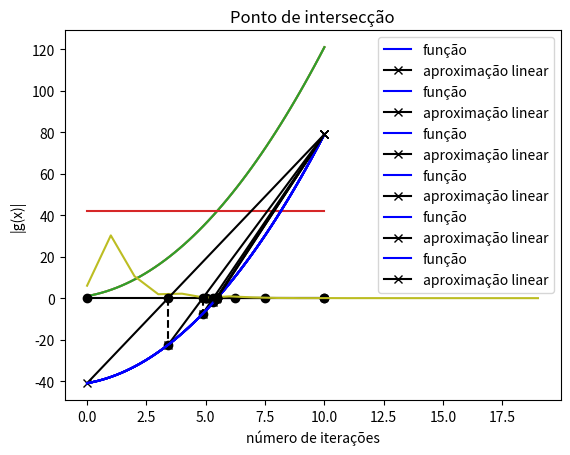

Python code for this plot: (Note: this script raises an exception after producing the figure.)
# Definimos a nossa função de teste e o valor de y
def f(x):
    return x*x + 2*x + 1

# Queremos encontrar o valor de x para o qual f(x) = y0
y0 = 42

import numpy as np
import matplotlib.pyplot as plt

% matplotlib inline

X = np.linspace(0, 10)   # cria uma sequência de números começando em zero e terminando em 10
Y = f(X)

print('X:', X)
print('Y:', Y)

plt.plot(X, Y)

plt.plot(X, Y)
plt.title('Busca de zero de funções')  # define um título
plt.xlabel('argumento')                # nome para eixo x
plt.ylabel('valor de f(x)')            # nome para eixo y

plt.plot(X, Y)                # f(x)
plt.plot([0, 10], [y0, y0])   # função horizontal
plt.title('Ponto de intersecção')

for i in range(25):
    x = 5 + i / 25
    print('%2d) x: %.2f;   f(x)-y0 = %6.3f' %(i, x, f(x) - y0))

# Definimos g(x), a função que queremos encontrar os zeros.
def g(x):
    return f(x) - y0

# Nosso intervalo de busca inicial é entre 0 e 10
# (No método de força bruta, usamos entre 5 e 6. Vamos utilizar
# um intervalo maior só por segurança.)
x0, x1 = 0, 10

# Verificamos os valores de g(x) para descobrir quem é xa e xb.
# No nosso caso sabemos que xa = x0 e xb = x1, mas caso a função
# seja decrescescente no intervalo, esta relação se inverte
g0, g1 = g(x0), g(x1)
if g0 < g1:
    xa, xb = x0, x1
    ga, gb = g0, g1
else:
    xa, xb = x1, x0
    ga, gb = g1, g0

plt.plot(X, Y - y0)
plt.plot([xa, xb], [0, 0], 'ko-')     # 'k-' é uma linha (-) preta (k, de black) com círculos (o)

xmed = (xa + xb) / 2
gmed = g(xmed)
print(gmed)

xa = xmed
ga = gmed

plt.plot(X, Y - y0)
plt.plot([xa, xb], [0, 0], 'ko-')

xmed = (xa + xb) / 2
gmed = g(xmed)


xb = xmed
gb = gmed

plt.plot(X, Y - y0)
plt.plot([xa, xb], [0, 0], 'ko-')

xmed = (xa + xb) / 2
gmed = g(xmed)
if gmed <= 0:
    xa, ga = xmed, gmed
else:
    xb, gb = xmed, gmed

print('intervalo:', xa, xb)
plt.plot(X, Y - y0)
plt.plot([xa, xb], [0, 0], 'ko-')

# Reseta o intervalo inicial (vamos começar do zero)
x0, x1 = 0, 10

# Calcula xa/ga e xb/gb
g0, g1 = g(x0), g(x1)
if g0 < g1:
    xa, xb = x0, x1
    ga, gb = g0, g1
else:
    xa, xb = x1, x0
    ga, gb = g1, g0

# Atualiza 20 vezes o intervalo
for i in range(20):
    xmed = (xa + xb) / 2
    gmed = g(xmed)
    if gmed <= 0:
        xa, ga = xmed, gmed
    else:
        xb, gb = xmed, gmed
        
    print('%2d) centro: %.6f,  g(x): %9.2e' % (i, xmed, gmed))

# Reseta o intervalo inicial (vamos começar do zero)
x0, x1 = 0, 10

# Calcula xa/ga e xb/gb
g0, g1 = g(x0), g(x1)
if g0 < g1:
    xa, xb = x0, x1
    ga, gb = g0, g1
else:
    xa, xb = x1, x0
    ga, gb = g1, g0

# Atualiza 20 vezes o intervalo
g_lista = []
for i in range(20):
    xmed = (xa + xb) / 2
    gmed = g(xmed)
    if gmed <= 0:
        xa, ga = xmed, gmed
    else:
        xb, gb = xmed, gmed
        
    g_lista.append(abs(gmed))
    
plt.plot(g_lista)
plt.xlabel('número de iterações')
plt.ylabel('|g(x)|')

# Define tolerâncias
x_tol = 1e-6
y_tol = 1e-6

# Reseta o intervalo inicial (vamos começar do zero)
x0, x1 = 0, 10

# Calcula xa/ga e xb/gb
g0, g1 = g(x0), g(x1)
if g0 < g1:
    xa, xb = x0, x1
    ga, gb = g0, g1
else:
    xa, xb = x1, x0
    ga, gb = g1, g0

# Atualiza o intervalo até atingir o critério de parada
n_iter = 0
while True:
    n_iter += 1
    xmed = (xa + xb) / 2
    gmed = g(xmed)
    if gmed <= 0:
        xa, ga = xmed, gmed
    else:
        xb, gb = xmed, gmed
        
    if abs(xb - xa) < x_tol or abs(gmed) < y_tol:
        break

xmed = (xa + xb) / 2
print('número de iterações: %s' % n_iter)
print('xa, xb: %.7f, %.7f' % (xa, xb))
print('meio do intervalo: %.7f' % xmed)
print('g(x) no meio do intervalo: %.3e' % g(xmed))

def bissect(g, x0, x1, x_tol=1e-6, y_tol=1e-6):
    """
    Calcula o zero de g(x) dentro do intervalo (x0, x1).
    
    Args:
        g: uma função de uma única variável
        x0, x1: intervalo inicial para a busca do zero de g(x)
        x_tol: tolerância em x (retorna quando intervalo for menor que x_tol)
        y_tol: tolerância em y (retorna quando |g(x)| < y_tol)
    
    Retuns:
        Retorna um zero de g(x) (valor de x em que g(x) = 0).
    """
    
    # Calcula xa/ga e xb/gb
    g0, g1 = g(x0), g(x1)
    if g0 < g1:
        xa, xb = x0, x1
        ga, gb = g0, g1
    else:
        xa, xb = x1, x0
        ga, gb = g1, g0

    # Atualiza o intervalo até atingir o critério de parada
    n_iter = 0
    while True:
        n_iter += 1
        xmed = (xa + xb) / 2
        gmed = g(xmed)
        if gmed < 0:
            xa, ga = xmed, gmed
        elif gmed > 0:
            xb, gb = xmed, gmed
        else:
            return xmed

        if abs(xb - xa) < x_tol or abs(gmed) < y_tol:
            break
    if abs(ga) < abs(gb):
        return xa
    else:
        return xb

# Encontra o zero de g(x)
bissect(g, 0, 10)

# Acha o zero do cos(x) no intervalo de 0 a 4 (pi / 2)
bissect(np.cos, 0, 4)

# Encontra o ponto onde cos(x) é igual a 0.5 no intervalo de 0 a 4
def g2(x):
    return np.cos(x) - 0.5

bissect(g2, 0, 4)

# Encontra o ponto onde cos(x) é igual a sin(x) no intervalo de 0 a 4
# (sabemos que a resposta é pi/4)
def g3(x):
    return np.cos(x) - np.sin(x)

bissect(g3, 0, 4)

x0, x1 = 0, 10
g0, g1 = g(x0), g(x1)

# A expressão abaixo fornece o zero da reta
x_falsa = (x0 * g1 - x1 * g0) / (g1 - g0)
X = np.linspace(0, 10)
Y = g(X)

plt.plot(X, Y, 'b-', label='função')
plt.plot([x0, x1], [g0, g1], 'kx-', label='aproximação linear')
plt.plot([x_falsa, x_falsa], [0, g(x_falsa)], 'ko--')
plt.legend(loc='best')   # mostra legenda com os 'labels' dados

xa, xb = x0, x1
ga, gb = g0, g1

for _ in range(5):
    x_falsa = (gb * xa - ga * xb) / (gb - ga)
    g_falsa = g(x_falsa)
    if g_falsa <= 0:
        xa, ga = x_falsa, g_falsa
    else:
        xb, gb, = x_falsa, g_falsa

    # Fazemos o gráfico
    x_falsa = (gb * xa - ga * xb) / (gb - ga)
    plt.plot(X, Y, 'b-', label='função')
    plt.plot([xa, xb], [ga, gb], 'kx-', label='aproximação linear')
    plt.plot([x_falsa, x_falsa], [0, g(x_falsa)], 'ko--')
    plt.legend(loc='best')   # mostra legenda com os 'labels' dados
    plt.show()
    print('xa: %.7f, ga: %.2e' % (xa, ga))

xa, xb = 0, 10
ga, gb = g(xa), g(xb)
ultimo_ponto = None
illinois = False

for _ in range(5):
    if illinois:
        x_falsa = (0.5 * gb * xa - ga * xb) / (0.5 * gb - ga)
        illinois = False
    else:
        x_falsa = (gb * xa - ga * xb) / (gb - ga)
    g_falsa = g(x_falsa)
    
    if g_falsa <= 0:
        xa, ga = x_falsa, g_falsa
        illinois = ponto == 0
        ultimo_ponto = 0
    else:
        xb, gb, = x_falsa, g_falsa
        illinois = ponto == 1
        ultimo_ponto = 1
        
    # Fazemos o gráfico
    x_falsa = (gb * xa - ga * xb) / (gb - ga)
    plt.plot(X, Y, 'b-', label='função')
    plt.plot([xa, xb], [ga, gb], 'kx-', label='aproximação linear')
    plt.plot([x_falsa, x_falsa], [0, g(x_falsa)], 'ko--')
    plt.legend(loc='best')   # mostra legenda com os 'labels' dados
    plt.show()
    print('xa: %.7f, ga: %.2e' % (xa, ga))

def pos_falsa(g, x0, x1, x_tol=1e-6, y_tol=1e-6, illinois=True):
    """
    Calcula o zero de g(x) dentro do intervalo (x0, x1) utilizando o método da posição falsa.
    
    Args:
        g: uma função de uma única variável
        x0, x1: intervalo inicial para a busca do zero de g(x)
        x_tol: tolerância em x (retorna quando intervalo for menor que x_tol)
        y_tol: tolerância em y (retorna quando |g(x)| < y_tol)
        illinois: se verdadeiro, usa correção de Illinois
    
    Retuns:
        Retorna um zero de g(x) (valor de x em que g(x) = 0).
    """
    
    # Calcula xa/ga e xb/gb
    g0, g1 = g(x0), g(x1)
    if g0 < g1:
        xa, xb = x0, x1
        ga, gb = g0, g1
    else:
        xa, xb = x1, x0
        ga, gb = g1, g0

    # Atualiza o intervalo até atingir o critério de parada
    n_iter = 0
    use_illinois = False
    ultimo_ponto = -1
    
    while True:
        n_iter += 1
        
        if use_illinois:
            x_falsa = (0.5 * gb * xa - ga * xb) / (0.5 * gb - ga)
            use_illinois = False
        else:
            x_falsa = (gb * xa - ga * xb) / (gb - ga)
        g_falsa = g(x_falsa)

        if g_falsa < 0:
            xa, ga = x_falsa, g_falsa
            use_illinois = illinois and ponto == 0
            ultimo_ponto = 0
        elif g_falsa > 0:
            xb, gb, = x_falsa, g_falsa
            use_illinois = illinois and ponto == 1
            ultimo_ponto = 1
        else:
            return x_falsa

        if abs(xb - xa) < x_tol or abs(g_falsa) < y_tol:
            break
    
    # Resultado
    if abs(ga) < abs(gb):
        return xa
    else:
        return xb

x1 = pos_falsa(g, 0, 10)
x2 = bissect(g, 0, 10)
print('posição falsa: x=%.7f, g=%.2e' % (x1, g(x1)))
print('bisseção:      x=%.7f, g=%.2e' % (x2, g(x2)))

pos_falsa(np.cos, 0, 4)

%timeit -n1000 pos_falsa(g, 0, 10)
%timeit -n1000 pos_falsa(g, 0, 10, illinois=False)
%timeit -n1000 bissect(g, 0, 10)

%timeit -n1000 pos_falsa(g, 0, 10, x_tol=1e-10, y_tol=1e-10)
%timeit -n1000 pos_falsa(g, 0, 10, illinois=False, x_tol=1e-10, y_tol=1e-10)
%timeit -n1000 bissect(g, 0, 10, x_tol=1e-10, y_tol=1e-10)

%timeit -n1000 pos_falsa(np.cos, 0, 4)
%timeit -n1000 pos_falsa(np.cos, 0, 4, illinois=False)
%timeit -n1000 bissect(np.cos, 0, 4)

X = np.linspace(0, 10)
Y = g(X)
xa, xb = 0, 10
ga, gb = g(xa), g(xb)

for i in range(6):
    # Propriedades da reta aproximadora para desenhar no gráfico
    m = (gb - ga) / (xb - xa)
    Y_reta = ga + m * (X - xa)
    x_falsa = xa - ga / m
    
    plt.plot(X, Y, 'b-', label='função')
    plt.plot(X, Y_reta, 'k-', label='aproximação linear')
    plt.plot([xa, xb], [ga, gb], 'ko')
    plt.plot([x_falsa, x_falsa], [0, g(x_falsa)], 'ro--')
    plt.legend(loc='best')
    plt.show()
    print('%s) g(x): %.2e' % (i, gb))
    
    # Regra de atualização
    xa, xb = xb, (xa * gb - xb * ga) / (gb - ga)
    ga, gb = gb, g(xb)


def secante(g, x0, x1, x_tol=1e-6, y_tol=1e-6):
    """
    Calcula o zero de g(x) dentro do intervalo (x0, x1) utilizando o método da 
    secante. O método não exige que a raiz de g(x) esteja neste intervalo e
    nem garante que o resultado estará entre x0 e x1.
    
    Args:
        g: uma função de uma única variável
        x0, x1: intervalo inicial para a busca do zero de g(x)
        x_tol: tolerância em x (retorna quando intervalo for menor que x_tol)
        y_tol: tolerância em y (retorna quando |g(x)| < y_tol)
    
    Retuns:
        Retorna um zero de g(x) (valor de x em que g(x) = 0).
    """
    
    xa, xb = x1, x2
    ga, gb = g(x1), g(x2)
    
    while True:
        xa, xb = xb, (xa * gb - xb * ga) / (gb - ga)
        ga, gb = gb, g(xb)
        if abs(xb - xa) < x_tol or abs(gb) < y_tol:
            break
    return xb

secante(g, 0, 10), secante(np.cos, 0, 4)

%timeit pos_falsa(g, 0, 10)
%timeit bissect(g, 0, 10)
%timeit secante(g, 0, 10)

def g_linha(x):
    return 2 * x + 2

X = np.linspace(0, 10)
Y = g(X)
x = 5

for i in range(6):
    # Propriedades da reta aproximadora para desenhar no gráfico
    m = g_linha(x)
    Y_reta = g(x) + m * (X - x)
    x_zero = x - g(x) / m
    
    plt.plot(X, Y, 'b-', label='função')
    plt.plot(X, Y_reta, 'k-', label='aproximação linear')
    plt.plot([x], [g(x)], 'ko')
    plt.plot([x_zero, x_zero], [0, g(x_zero)], 'ro--')
    plt.legend(loc='best')
    plt.show()
    print('%s) g(x): %.2e' % (i, g(x)))
    
    # Regra de atualização
    x = x - g(x)/g_linha(x)

def newton(g, g_linha, x0=0, x_tol=1e-6, y_tol=1e-6):
    """
    Calcula o zero da função g(x) com derivada g_linha(x) partindo do valor inicial
    x0.
    
    Args:
        g: uma função de uma única variável
        g_linha: derivada de g(x)
        x0: valor inicial
        x_tol: tolerância em x (retorna quando intervalo for menor que x_tol)
        y_tol: tolerância em y (retorna quando |g(x)| < y_tol)
    
    Retuns:
        Retorna um zero de g(x) (valor de x em que g(x) = 0).
    """
    
    x = x0
    
    while True:
        value = g(x)
        diff = g_linha(x)
        x = x - value / diff
        if abs(value / diff) < x_tol or abs(value) < y_tol:
            break
    return x

def menos_seno(x):
    return -np.sin(x)

newton(g, g_linha, 5), newton(np.cos, menos_seno, 2)

%timeit -n1000 pos_falsa(np.cos, 0, 10)
%timeit -n1000 bissect(np.cos, 0, 10)
%timeit -n1000 secante(np.cos, 0, 10)
%timeit -n1000 newton(np.cos, menos_seno, 5)

%timeit -n1000 pos_falsa(g, 0, 10)
%timeit -n1000 bissect(g, 0, 10)
%timeit -n1000 secante(g, 0, 10)
%timeit -n1000 newton(g, g_linha, 5)

def g_fixo(x):
    return np.cos(x) - x

x_fixo = secante(g_fixo, 0, 2)
print('x: %.8f,  f(x): %.8f' % (x_fixo, np.cos(x_fixo)))

valores = [1]
x = 1
for i in range(20):
    x = np.cos(x)
    valores.append(x)
    print('%2d) x: %.7f' % (i, x))
    
plt.plot(valores)
plt.xlabel('número de iterações')
plt.ylabel('x')

points = [(1, 0)]
x = 1
for i in range(20):
    x, x_old = np.cos(x), x
    # Ponto na funçao cos(x)
    points.append((x_old, x))

    # Ponto projetado na reta y = x
    points.append((x, x))
   
# Desenha y = cos(x) e y = x
X = np.linspace(0, 2)
Y = np.cos(X)
plt.plot(X, Y, 'b-', label='cos(x)')
plt.plot(X, X, 'k-')

# Desenha mapa de iteração
X, Y = np.array(points).T
plt.plot(X, Y, 'r-', label='x_n')

# Define os limites do gráfico [xmin, xmax, ymin, ymax]
plt.axis([0.5, 1.1, 0.4, 1.0]) 

# Elementos do gráfico
plt.legend(loc='best')
plt.ylabel('cos(x)')
plt.xlabel('x')

def h(x):
    return x - 0.1 * g(x)  # definimos k = -0.1

x = 5
points = []
for i in range(20):
    x, x_old = h(x), x
    
    # Ponto na funçao h(x)
    points.append((x_old, x))

    # Ponto projetado na reta y = x
    points.append((x, x))
   
# Desenha y = g(x) + x e y = x
X = np.linspace(0, 10)
Y = h(X)
plt.plot(X, Y, 'b-', label='x - g(x)')
plt.plot(X, X, 'k-')

# Desenha mapa de iteração
X, Y = np.array(points).T
plt.plot(X, Y, 'r-', label='x_n')

# Define os limites do gráfico [xmin, xmax, ymin, ymax]
plt.axis([5, 6, 5, 6]) 

# Elementos do gráfico
plt.legend(loc='best')
plt.ylabel('h(x)')
plt.xlabel('x')

def ponto_fixo(g, x0, k=1, x_tol=1e-6, y_tol=1e-6):
    """
    Calcula o zero da função g(x) usando o método do ponto fixo e iterando 
    sobre a função h(x) = x + k * g(x)
    
    Args:
        g: uma função de uma única variável
        x0: valor inicial
        k: valor usado para criar h(x) = x + k * g(x)
        x_tol: tolerância em x (retorna quando intervalo for menor que x_tol)
        y_tol: tolerância em y (retorna quando |g(x)| < y_tol)
    
    Retuns:
        Retorna um zero de g(x) (valor de x em que g(x) = 0).
    """
    x = x0
    
    while True:
        value = g(x)
        x_new = x + k * value
        x, dx = x_new, x_new - x
        if abs(dx) < x_tol or abs(value) < y_tol:
            break
        x = x_new
    return x

ponto_fixo(g, 5, k=-0.08), ponto_fixo(np.cos, 1)

%timeit -n1000 bissect(g, 0, 10)
%timeit -n1000 pos_falsa(g, 0, 10)
%timeit -n1000 secante(g, 0, 10)
%timeit -n1000 newton(g, g_linha, 5)
%timeit -n1000 ponto_fixo(g, 5, k=-0.08)

%timeit -n1000 bissect(np.cos, 0, 4)
%timeit -n1000 pos_falsa(np.cos, 0, 4)
%timeit -n1000 secante(np.cos, 0, 4)
%timeit -n1000 newton(np.cos, menos_seno, 1)
%timeit -n1000 ponto_fixo(np.cos, 1)

# Vamos calcular raiz de 2
y = 2
x = y   # começamos no final do caminho
k = - 1 / (2 * y)
for i in range(10):
    x = x + k * (x * x - y)
    print('%2d) x: %.6f' % (i, x))

y = 2
x = 1
for i in range(10):
    x = 0.5 * (x + y / x)
    print('%2d) x: %.8f' % (i, x))

x - np.sqrt(2)